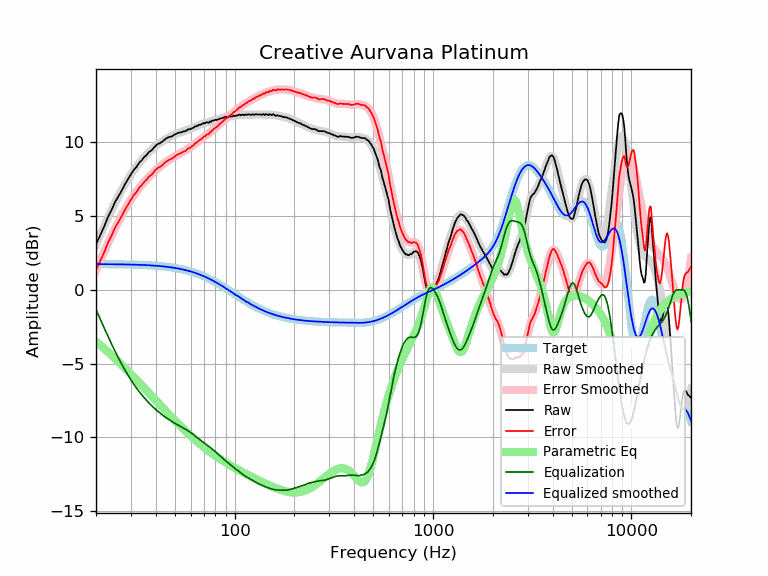

The data file committed next to this chart (first rows):
frequency, raw, error, smoothed, error_smoothed, equalization, parametric_eq, equalized_raw, equalized_smoothed, target
20, 3.09, 1.35, 3.08, 1.33, -1.33, -3.51, 1.76, 1.74, 1.74
21, 3.69, 1.95, 3.72, 1.98, -1.98, -3.75, 1.71, 1.74, 1.74
22, 4.29, 2.55, 4.33, 2.59, -2.59, -3.98, 1.71, 1.74, 1.74
23, 4.94, 3.21, 4.90, 3.16, -3.16, -4.21, 1.79, 1.74, 1.74
24, 5.43, 3.70, 5.43, 3.69, -3.69, -4.44, 1.74, 1.74, 1.74
25, 5.97, 4.24, 5.92, 4.18, -4.18, -4.66, 1.79, 1.73, 1.73
26, 6.35, 4.62, 6.37, 4.64, -4.64, -4.88, 1.72, 1.73, 1.73
27, 6.74, 5.02, 6.78, 5.05, -5.05, -5.09, 1.69, 1.73, 1.73
28, 7.15, 5.43, 7.16, 5.43, -5.43, -5.30, 1.72, 1.72, 1.72
29, 7.49, 5.78, 7.50, 5.78, -5.78, -5.51, 1.71, 1.72, 1.72
30, 7.83, 6.12, 7.81, 6.10, -6.10, -5.71, 1.73, 1.71, 1.71
31, 8.12, 6.42, 8.10, 6.39, -6.39, -5.91, 1.73, 1.71, 1.71
32, 8.32, 6.62, 8.35, 6.65, -6.65, -6.10, 1.67, 1.70, 1.70
33, 8.61, 6.92, 8.59, 6.89, -6.89, -6.29, 1.72, 1.70, 1.70
34, 8.77, 7.09, 8.80, 7.11, -7.11, -6.47, 1.66, 1.69, 1.69
35, 9.00, 7.32, 8.99, 7.31, -7.31, -6.65, 1.69, 1.68, 1.68
36, 9.14, 7.47, 9.17, 7.49, -7.49, -6.83, 1.65, 1.67, 1.67
37, 9.34, 7.68, 9.33, 7.66, -7.66, -7.00, 1.68, 1.66, 1.66
38, 9.43, 7.78, 9.48, 7.82, -7.82, -7.17, 1.61, 1.65, 1.65
39, 9.60, 7.96, 9.61, 7.97, -7.97, -7.33, 1.64, 1.64, 1.64
40, 9.76, 8.13, 9.74, 8.10, -8.10, -7.49, 1.66, 1.63, 1.63
41, 9.88, 8.26, 9.85, 8.23, -8.23, -7.64, 1.65, 1.62, 1.62
42, 9.94, 8.33, 9.96, 8.35, -8.35, -7.79, 1.60, 1.61, 1.61
43, 10.02, 8.43, 10.05, 8.46, -8.46, -7.94, 1.57, 1.60, 1.60
44, 10.13, 8.55, 10.14, 8.56, -8.56, -8.08, 1.58, 1.58, 1.58
45, 10.24, 8.67, 10.22, 8.65, -8.65, -8.22, 1.59, 1.57, 1.57
46, 10.31, 8.76, 10.29, 8.74, -8.74, -8.35, 1.57, 1.55, 1.55
47, 10.36, 8.83, 10.36, 8.82, -8.82, -8.49, 1.54, 1.54, 1.54
48, 10.38, 8.86, 10.42, 8.90, -8.90, -8.61, 1.48, 1.52, 1.52
49, 10.45, 8.95, 10.48, 8.97, -8.97, -8.74, 1.48, 1.50, 1.50
50, 10.53, 9.05, 10.53, 9.04, -9.04, -8.86, 1.49, 1.48, 1.48
51, 10.59, 9.13, 10.57, 9.11, -9.11, -8.98, 1.48, 1.46, 1.46
52, 10.63, 9.19, 10.62, 9.17, -9.17, -9.09, 1.46, 1.44, 1.44
53, 10.66, 9.24, 10.66, 9.23, -9.23, -9.20, 1.43, 1.42, 1.42
54, 10.67, 9.28, 10.69, 9.29, -9.29, -9.31, 1.38, 1.40, 1.40
55, 10.73, 9.36, 10.73, 9.35, -9.35, -9.41, 1.38, 1.38, 1.38
56, 10.74, 9.39, 10.76, 9.41, -9.41, -9.52, 1.33, 1.35, 1.35
57, 10.77, 9.45, 10.80, 9.47, -9.47, -9.61, 1.30, 1.33, 1.33
58, 10.87, 9.57, 10.84, 9.54, -9.54, -9.71, 1.34, 1.30, 1.30
59, 10.87, 9.60, 10.87, 9.60, -9.60, -9.80, 1.27, 1.27, 1.27
60, 10.89, 9.65, 10.92, 9.67, -9.67, -9.89, 1.22, 1.24, 1.24
61, 10.95, 9.74, 10.96, 9.74, -9.74, -9.98, 1.21, 1.22, 1.22
62, 10.98, 9.80, 11.00, 9.81, -9.81, -10.07, 1.17, 1.19, 1.19
63, 11.06, 9.91, 11.04, 9.89, -9.89, -10.15, 1.18, 1.16, 1.16
64, 11.08, 9.96, 11.08, 9.96, -9.96, -10.23, 1.12, 1.12, 1.12
65, 11.11, 10.02, 11.12, 10.03, -10.03, -10.31, 1.08, 1.09, 1.09
66, 11.18, 10.13, 11.16, 10.10, -10.10, -10.39, 1.08, 1.06, 1.06
67, 11.18, 10.16, 11.20, 10.17, -10.17, -10.46, 1.01, 1.02, 1.02
68, 11.22, 10.23, 11.23, 10.24, -10.24, -10.53, 0.99, 0.99, 0.99
69, 11.25, 10.30, 11.25, 10.30, -10.30, -10.60, 0.95, 0.95, 0.95
70, 11.31, 10.40, 11.28, 10.36, -10.36, -10.67, 0.95, 0.92, 0.92
71, 11.27, 10.39, 11.30, 10.42, -10.42, -10.74, 0.85, 0.88, 0.88
72, 11.35, 10.51, 11.32, 10.48, -10.48, -10.80, 0.87, 0.84, 0.84
73, 11.34, 10.54, 11.35, 10.54, -10.54, -10.86, 0.80, 0.81, 0.81
74, 11.31, 10.55, 11.37, 10.60, -10.60, -10.92, 0.71, 0.77, 0.77
75, 11.41, 10.68, 11.39, 10.66, -10.66, -10.98, 0.75, 0.73, 0.73
76, 11.38, 10.69, 11.41, 10.72, -10.72, -11.04, 0.66, 0.69, 0.69
77, 11.46, 10.81, 11.44, 10.79, -10.79, -11.09, 0.68, 0.65, 0.65
78, 11.46, 10.85, 11.46, 10.85, -10.85, -11.15, 0.61, 0.61, 0.61
79, 11.49, 10.92, 11.48, 10.91, -10.91, -11.20, 0.58, 0.57, 0.57
... 553 more rows
